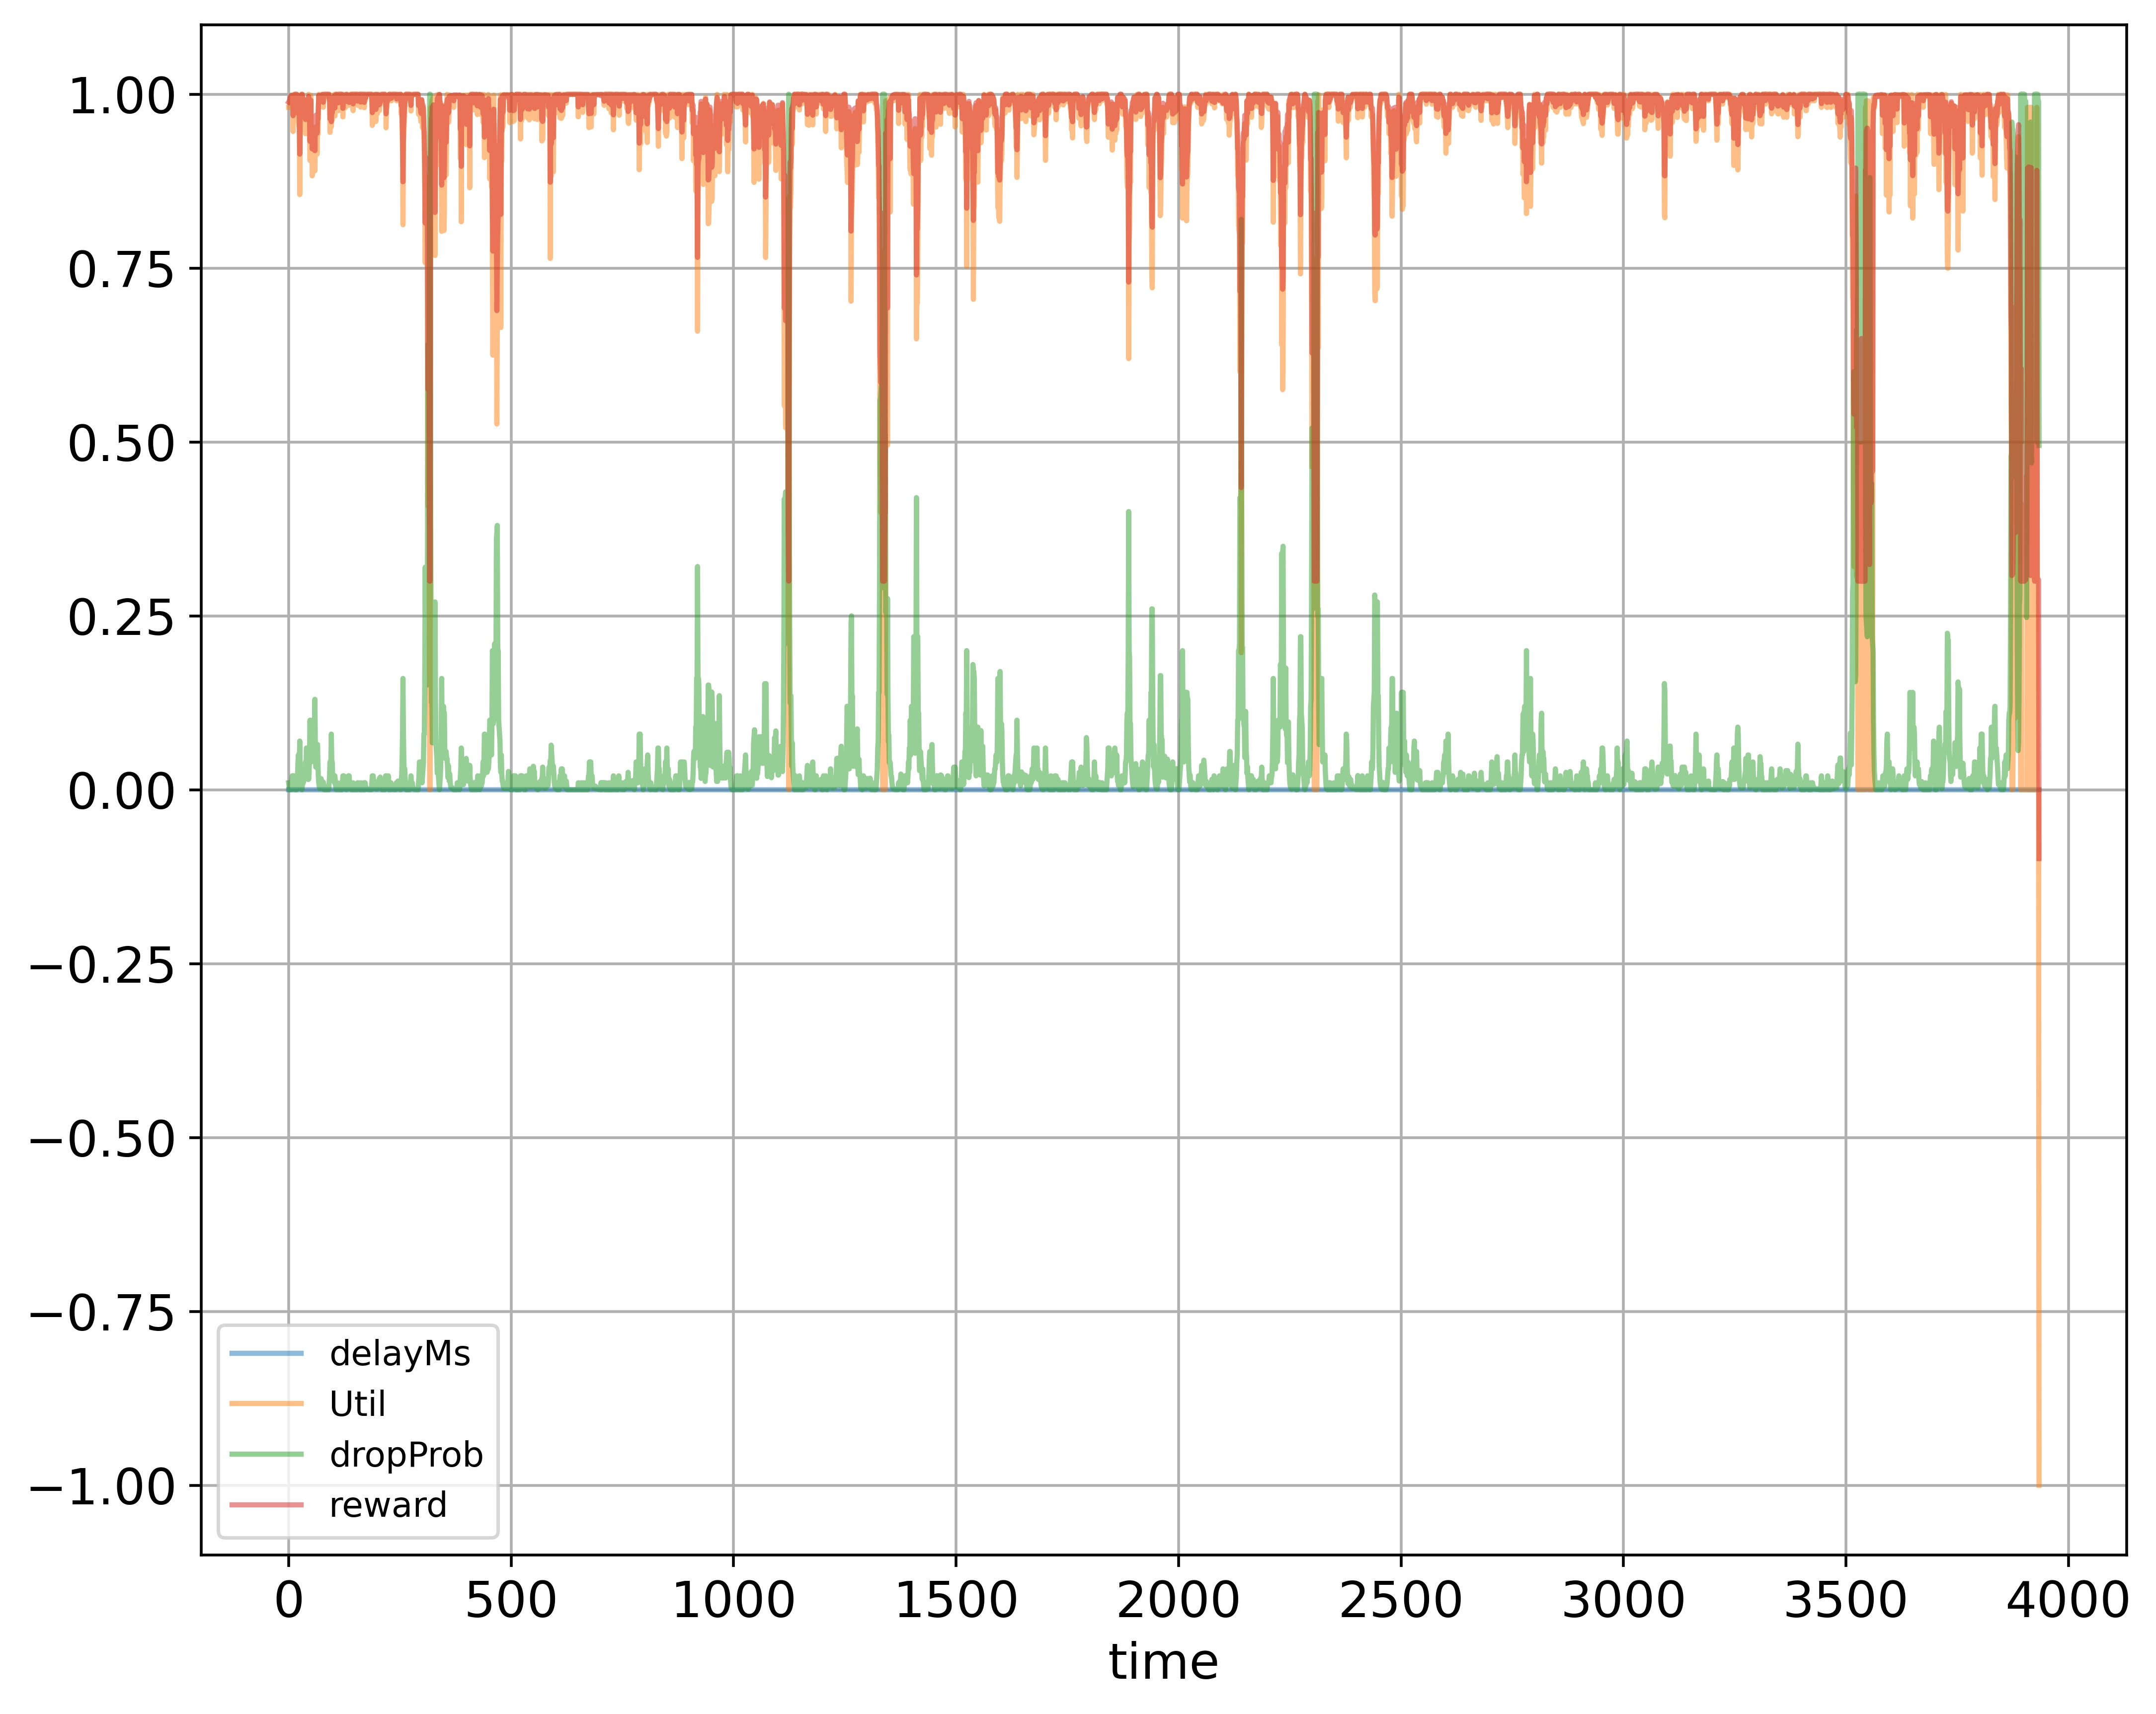

The file beside this chart, header and first rows:
time; delayMs; Util; dropProb; reward
0; 0.0; 0.9811; 0.01; 0.9886
1; 0.0; 0.9811; 0.005; 0.9896
2; 0.0; 0.9811; 0.0; 0.9906
3; 0.0; 0.9905; 0.0; 0.9952
4; 0.0; 0.9936; 0.01; 0.9948
5; 0.0; 0.9952; 0.005; 0.9966
6; 0.0; 0.9968; 0.0; 0.9984
7; 0.0; 0.9979; 0.01; 0.9969
8; 0.0; 0.9986; 0.02; 0.9953
9; 0.0; 0.9905; 0.01; 0.9932
10; 0.0; 0.9464; 0.02; 0.9692
11; 0.0; 0.9994; 0.02; 0.9957
12; 0.0; 0.9996; 0.02; 0.9958
13; 0.0; 0.9997; 0.01; 0.9979
14; 0.0; 0.9998; 0.0; 0.9999
15; 0.0; 0.9998; 0.0; 0.9999
16; 0.0; 0.9998; 0.01; 0.9979
17; 0.0; 0.9998; 0.0; 0.9999
18; 0.0; 0.9998; 0.0; 0.9999
19; 0.0; 0.9903; 0.01; 0.9931
20; 0.0; 0.9651; 0.02; 0.9785
21; 0.0; 0.9608; 0.04; 0.9724
22; 0.0; 0.9686; 0.05; 0.9743
23; 0.0; 0.953; 0.025; 0.9715
24; 0.0; 0.953; 0.035; 0.9695
25; 0.0; 0.8557; 0.07; 0.9139
26; 0.0; 0.9517; 0.035; 0.9689
27; 0.0; 0.9617; 0.0175; 0.9774
28; 0.0; 0.9998; 0.00875; 0.9982
29; 0.0; 0.9903; 0.004375; 0.9943
30; 0.0; 0.9998; 0.0; 0.9999
31; 0.0; 0.9998; 0.01; 0.9979
32; 0.0; 0.9842; 0.02; 0.9881
33; 0.0; 0.992; 0.01; 0.994
34; 0.0; 0.9842; 0.02; 0.9881
35; 0.0; 0.9912; 0.02; 0.9916
36; 0.0; 0.9808; 0.03; 0.9844
37; 0.0; 0.9808; 0.02; 0.9864
38; 0.0; 0.9432; 0.04; 0.9636
39; 0.0; 0.9808; 0.03; 0.9844
40; 0.0; 0.9535; 0.06; 0.9648
41; 0.0; 0.9589; 0.06; 0.9674
42; 0.0; 0.9686; 0.03; 0.9783
43; 0.0; 0.992; 0.015; 0.993
44; 0.0; 0.9764; 0.03; 0.9822
45; 0.0; 0.9998; 0.015; 0.9969
46; 0.0; 0.9517; 0.025; 0.9709
47; 0.0; 0.9438; 0.05; 0.9619
48; 0.0; 0.9046; 0.1; 0.9323
49; 0.0; 0.9427; 0.05; 0.9613
50; 0.0; 0.9984; 0.04; 0.9912
51; 0.0; 0.9217; 0.04; 0.9529
52; 0.0; 0.953; 0.05; 0.9665
53; 0.0; 0.8827; 0.1; 0.9213
54; 0.0; 0.9139; 0.09; 0.939
55; 0.0; 0.9258; 0.09; 0.9449
56; 0.0; 0.9319; 0.045; 0.9569
57; 0.0; 0.9517; 0.055; 0.9649
58; 0.0; 0.9133; 0.065; 0.9436
59; 0.0; 0.8898; 0.13; 0.9189
... 3,875 more rows
